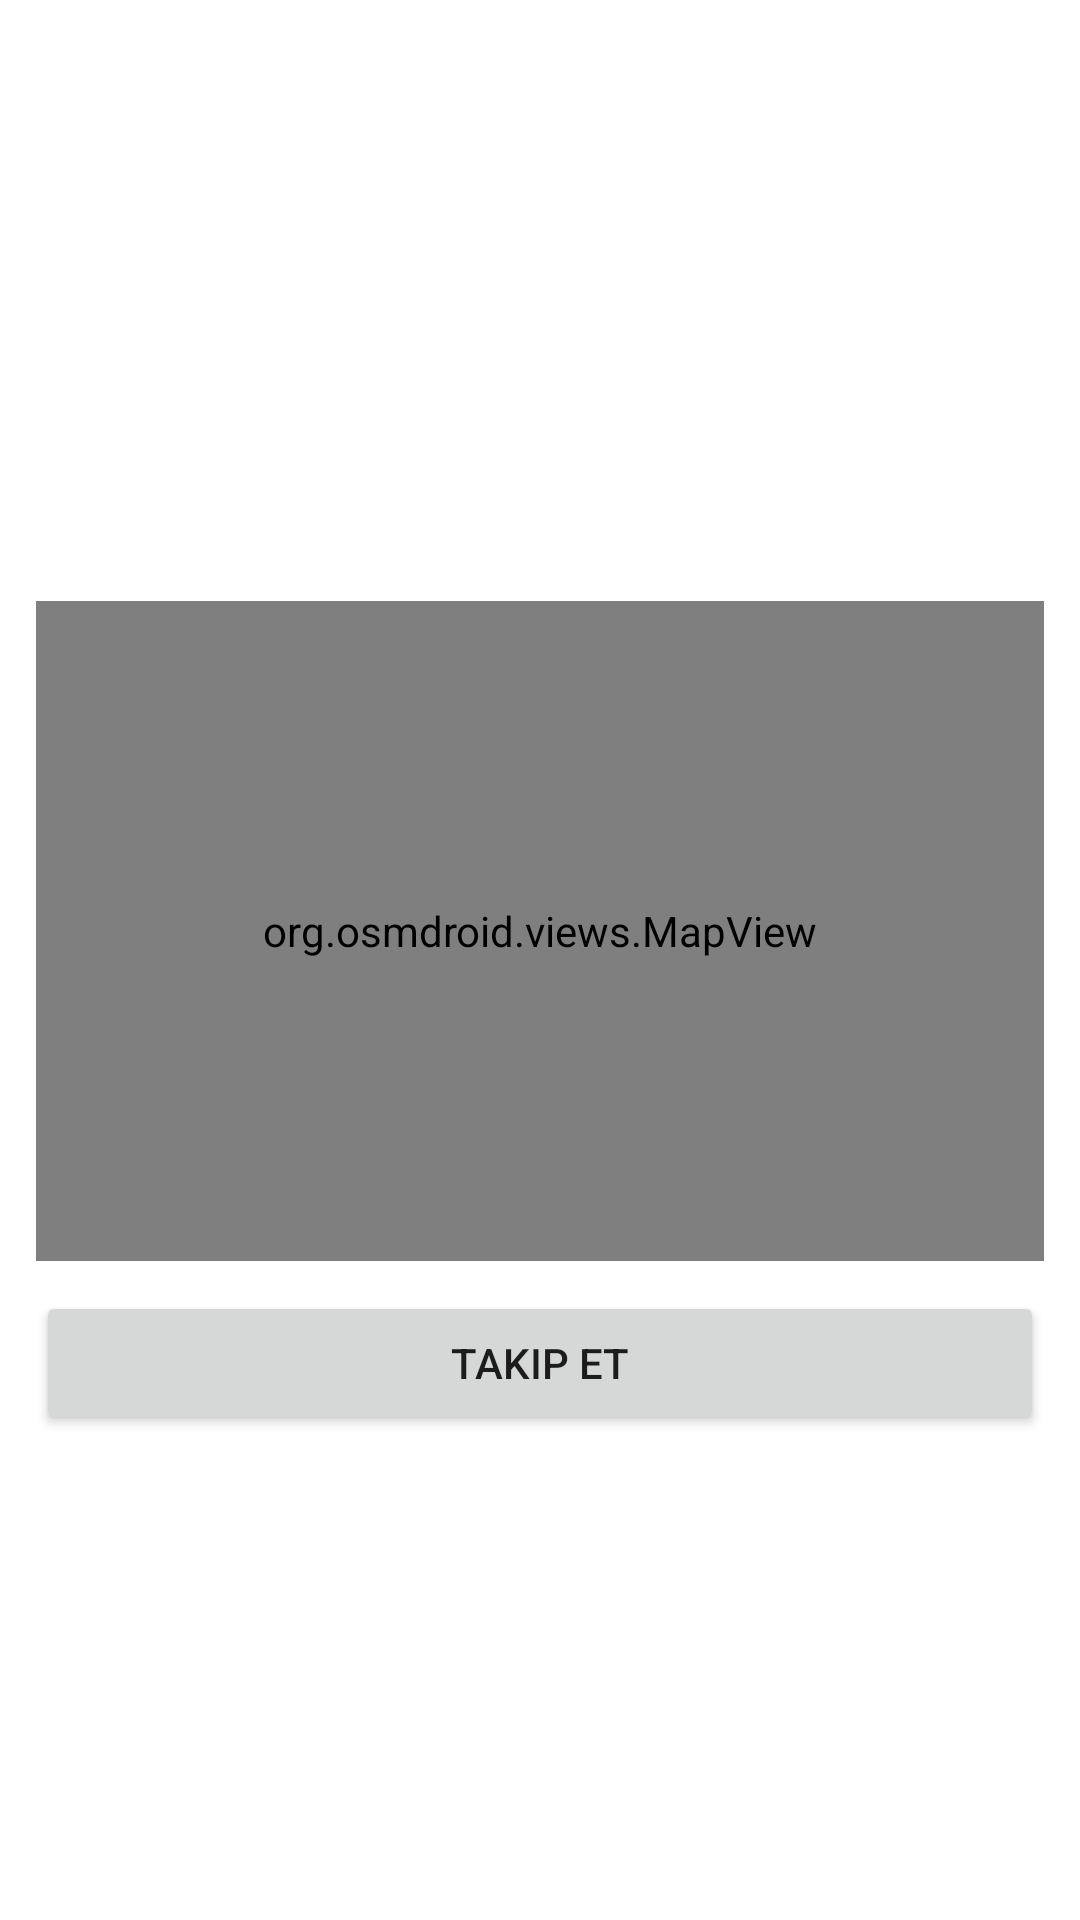

Produce the Android XML layout that renders to this screen, including the resource entries it uses.
<!-- AndroidManifest.xml: application theme Theme.CampusGuardian -->
<!-- res/layout/activity_report_detail.xml -->
<?xml version="1.0" encoding="utf-8"?>
<ScrollView xmlns:android="http://schemas.android.com/apk/res/android"
    android:layout_width="match_parent"
    android:layout_height="match_parent">

    <LinearLayout
        android:padding="12dp"
        android:orientation="vertical"
        android:layout_width="match_parent"
        android:layout_height="wrap_content">

        <TextView
            android:id="@+id/tvTitle"
            android:textStyle="bold"
            android:textSize="18sp"
            android:layout_width="match_parent"
            android:layout_height="wrap_content"/>

        <TextView
            android:id="@+id/tvType"
            android:layout_width="match_parent"
            android:layout_height="wrap_content"
            android:layout_marginTop="6dp"/>

        <TextView
            android:id="@+id/tvStatus"
            android:layout_width="match_parent"
            android:layout_height="wrap_content"
            android:layout_marginTop="6dp"/>

        <TextView
            android:id="@+id/tvUnit"
            android:layout_width="match_parent"
            android:layout_height="wrap_content"
            android:layout_marginTop="6dp"/>

        <TextView
            android:id="@+id/tvCreator"
            android:layout_width="match_parent"
            android:layout_height="wrap_content"
            android:layout_marginTop="6dp"/>

        <TextView
            android:id="@+id/tvTime"
            android:layout_width="match_parent"
            android:layout_height="wrap_content"
            android:layout_marginTop="6dp"/>

        <TextView
            android:id="@+id/tvDesc"
            android:layout_width="match_parent"
            android:layout_height="wrap_content"
            android:layout_marginTop="10dp"/>

        <ImageView
            android:id="@+id/ivPhoto"
            android:visibility="gone"
            android:adjustViewBounds="true"
            android:scaleType="centerCrop"
            android:layout_width="match_parent"
            android:layout_height="200dp"
            android:layout_marginTop="10dp"/>

        <org.osmdroid.views.MapView
            android:id="@+id/mapView"
            android:layout_width="match_parent"
            android:layout_height="220dp"
            android:layout_marginTop="10dp"/>

        <Button
            android:id="@+id/btnFollow"
            android:text="Takip Et"
            android:layout_width="match_parent"
            android:layout_height="wrap_content"
            android:layout_marginTop="10dp"/>

        
        <LinearLayout
            android:id="@+id/adminPanel"
            android:visibility="gone"
            android:orientation="vertical"
            android:layout_width="match_parent"
            android:layout_height="wrap_content"
            android:layout_marginTop="16dp">

            <TextView
                android:text="Admin İşlemleri"
                android:textStyle="bold"
                android:layout_width="wrap_content"
                android:layout_height="wrap_content"/>

            <Spinner
                android:id="@+id/spStatus"
                android:layout_width="match_parent"
                android:layout_height="wrap_content"
                android:layout_marginTop="8dp"/>

            <Button
                android:id="@+id/btnSaveStatus"
                android:text="Durumu Kaydet"
                android:layout_width="match_parent"
                android:layout_height="wrap_content"
                android:layout_marginTop="6dp"/>

            <EditText
                android:id="@+id/etDescEdit"
                android:hint="Açıklamayı düzenle"
                android:minLines="3"
                android:layout_width="match_parent"
                android:layout_height="wrap_content"
                android:layout_marginTop="10dp"/>

            <Button
                android:id="@+id/btnSaveDesc"
                android:text="Açıklamayı Kaydet"
                android:layout_width="match_parent"
                android:layout_height="wrap_content"
                android:layout_marginTop="6dp"/>

            <Button
                android:id="@+id/btnTerminate"
                android:text="Sonlandır (Uygunsuz/Yanlış)"
                android:layout_width="match_parent"
                android:layout_height="wrap_content"
                android:layout_marginTop="10dp"/>
        </LinearLayout>

    </LinearLayout>
</ScrollView>
<!-- resources referenced by this layout -->
<resources>
  <style name="Theme.CampusGuardian" parent="Theme.MaterialComponents.DayNight.NoActionBar">
          <item name="colorPrimary">@color/purple_500</item>
          <item name="colorPrimaryVariant">@color/purple_700</item>
          <item name="colorSecondary">@color/teal_200</item>
          <item name="colorSecondaryVariant">@color/teal_700</item>
          <item name="android:statusBarColor" tools:targetApi="l">@color/purple_700</item>
      </style>
  <!-- not gathered from this repository: default colours our renderer supplied (Android Studio template values) -->
  <color name="purple_500">#FF6200EE</color>
  <color name="purple_700">#FF3700B3</color>
  <color name="teal_200">#FF03DAC5</color>
  <color name="teal_700">#FF018786</color>
</resources>
